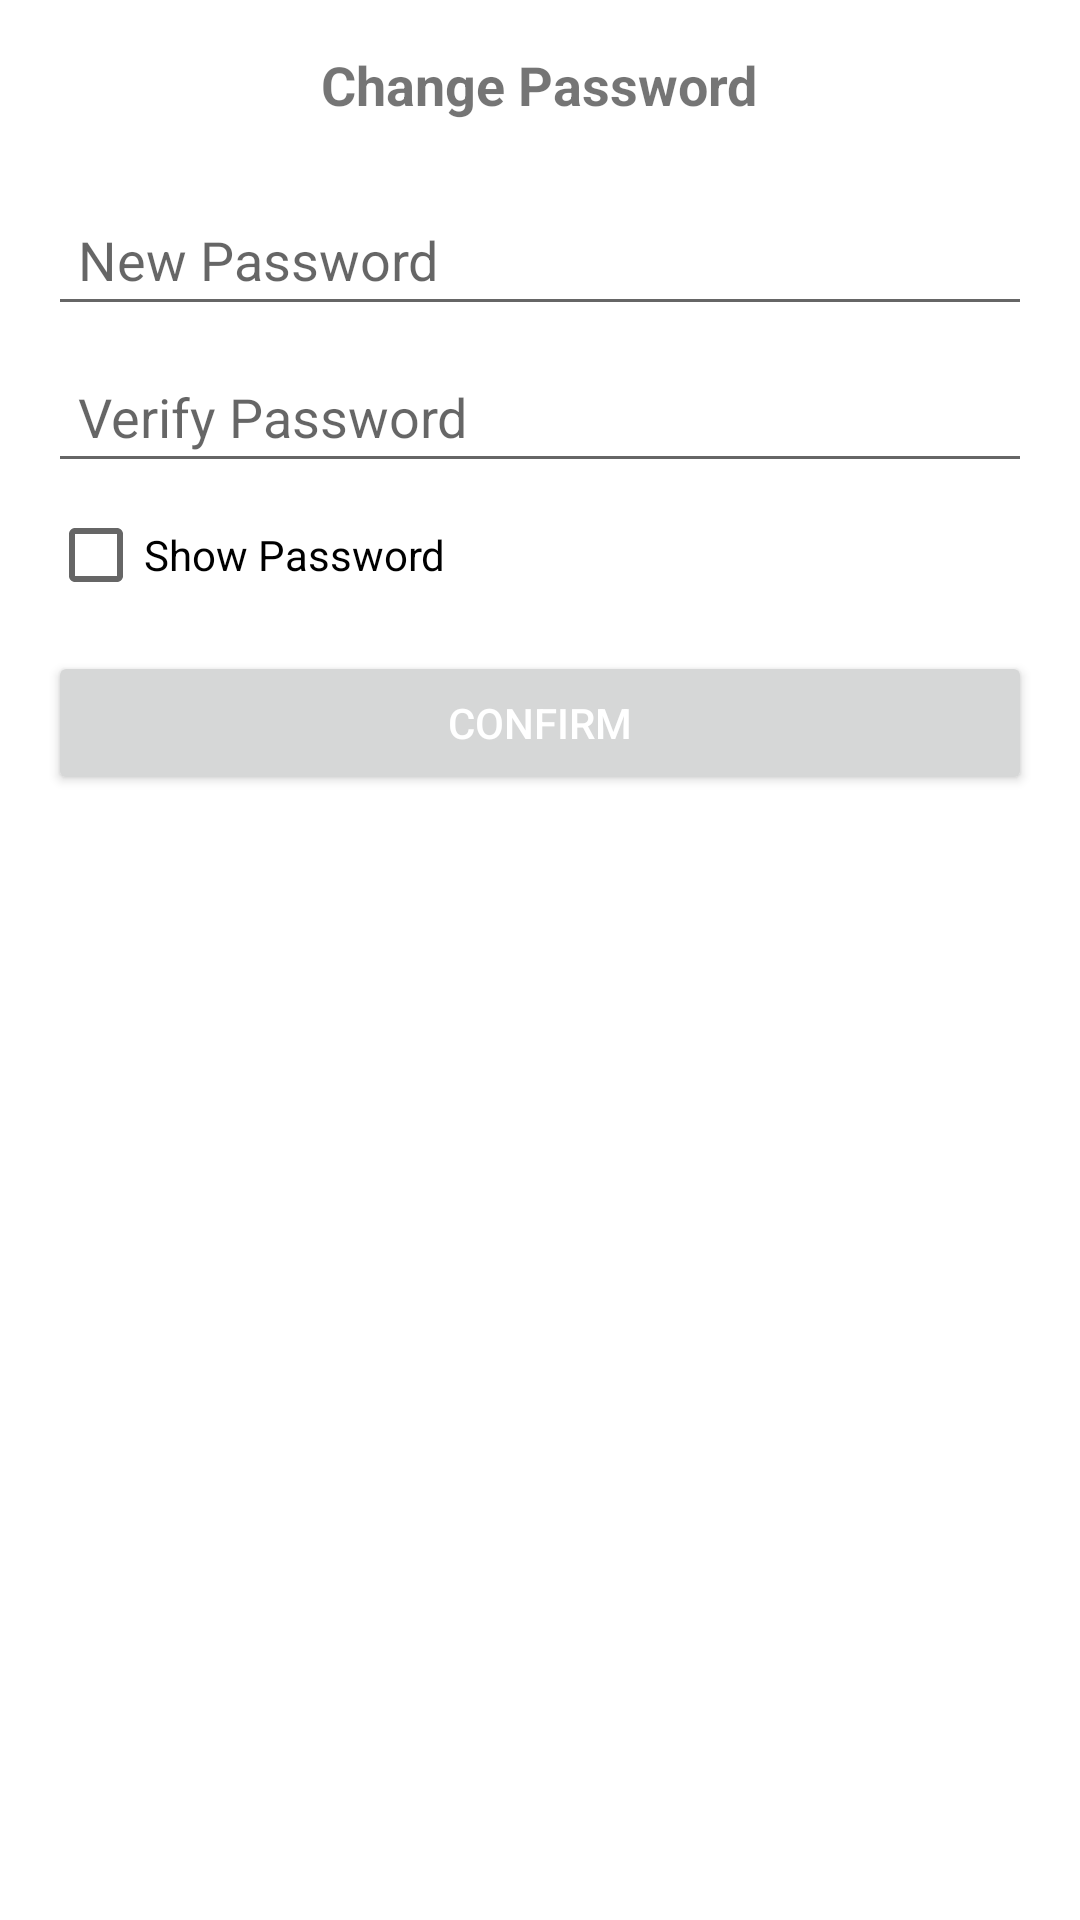

Produce the Android XML layout that renders to this screen, including the resource entries it uses.
<!-- AndroidManifest.xml: application theme Theme.ArtChart -->
<!-- res/layout/dialog_change_password.xml -->
<?xml version="1.0" encoding="utf-8"?>
<LinearLayout xmlns:android="http://schemas.android.com/apk/res/android"
    android:layout_width="match_parent"
    android:layout_height="wrap_content"
    android:orientation="vertical"
    android:padding="16dp">

    <TextView
        android:id="@+id/dialog_title"
        android:layout_width="wrap_content"
        android:layout_height="wrap_content"
        android:text="@string/change_password"
        android:textSize="18sp"
        android:textStyle="bold"
        android:layout_gravity="center_horizontal"
        android:paddingBottom="16dp"/>

    <EditText
        android:id="@+id/password"
        android:layout_width="match_parent"
        android:layout_height="wrap_content"
        android:hint="@string/new_password"
        android:inputType="textPassword"
        android:padding="10dp"
        android:layout_marginTop="8dp"/>

    <EditText
        android:id="@+id/verify_password"
        android:layout_width="match_parent"
        android:layout_height="wrap_content"
        android:hint="@string/verify_password"
        android:inputType="textPassword"
        android:padding="10dp"
        android:layout_marginTop="8dp"/>

    <CheckBox
        android:id="@+id/show_password_checkbox"
        android:layout_width="wrap_content"
        android:layout_height="wrap_content"
        android:text="@string/show_password" />

    <Button
        android:id="@+id/confirm_button"
        android:layout_width="match_parent"
        android:layout_height="wrap_content"
        android:text="@string/confirm"
        android:layout_marginTop="8dp"
        android:textColor="@android:color/white"/>

</LinearLayout>
<!-- resources referenced by this layout -->
<resources>
  <string name="change_password">Change Password</string>
  <string name="confirm">Confirm</string>
  <string name="new_password">New Password</string>
  <string name="show_password">Show Password</string>
  <string name="verify_password">Verify Password</string>
  <style name="Theme.ArtChart" parent="Theme.MaterialComponents.Light.DarkActionBar">
          
          <item name="colorPrimary">@color/orange</item>
          <item name="colorPrimaryVariant">@color/orange</item>
          <item name="colorOnPrimary">@color/white</item>
          
          <item name="colorSecondary">@color/orange</item>
          <item name="colorSecondaryVariant">@color/teal_700</item>
          <item name="colorOnSecondary">@color/black</item>
          
          <item name="android:statusBarColor">?attr/colorPrimaryVariant</item>
          
      </style>
  <color name="orange">#e38307</color>
  <color name="white">#FFFFFFFF</color>
  <color name="teal_700">#FF018786</color>
  <color name="black">#FF000000</color>
</resources>
